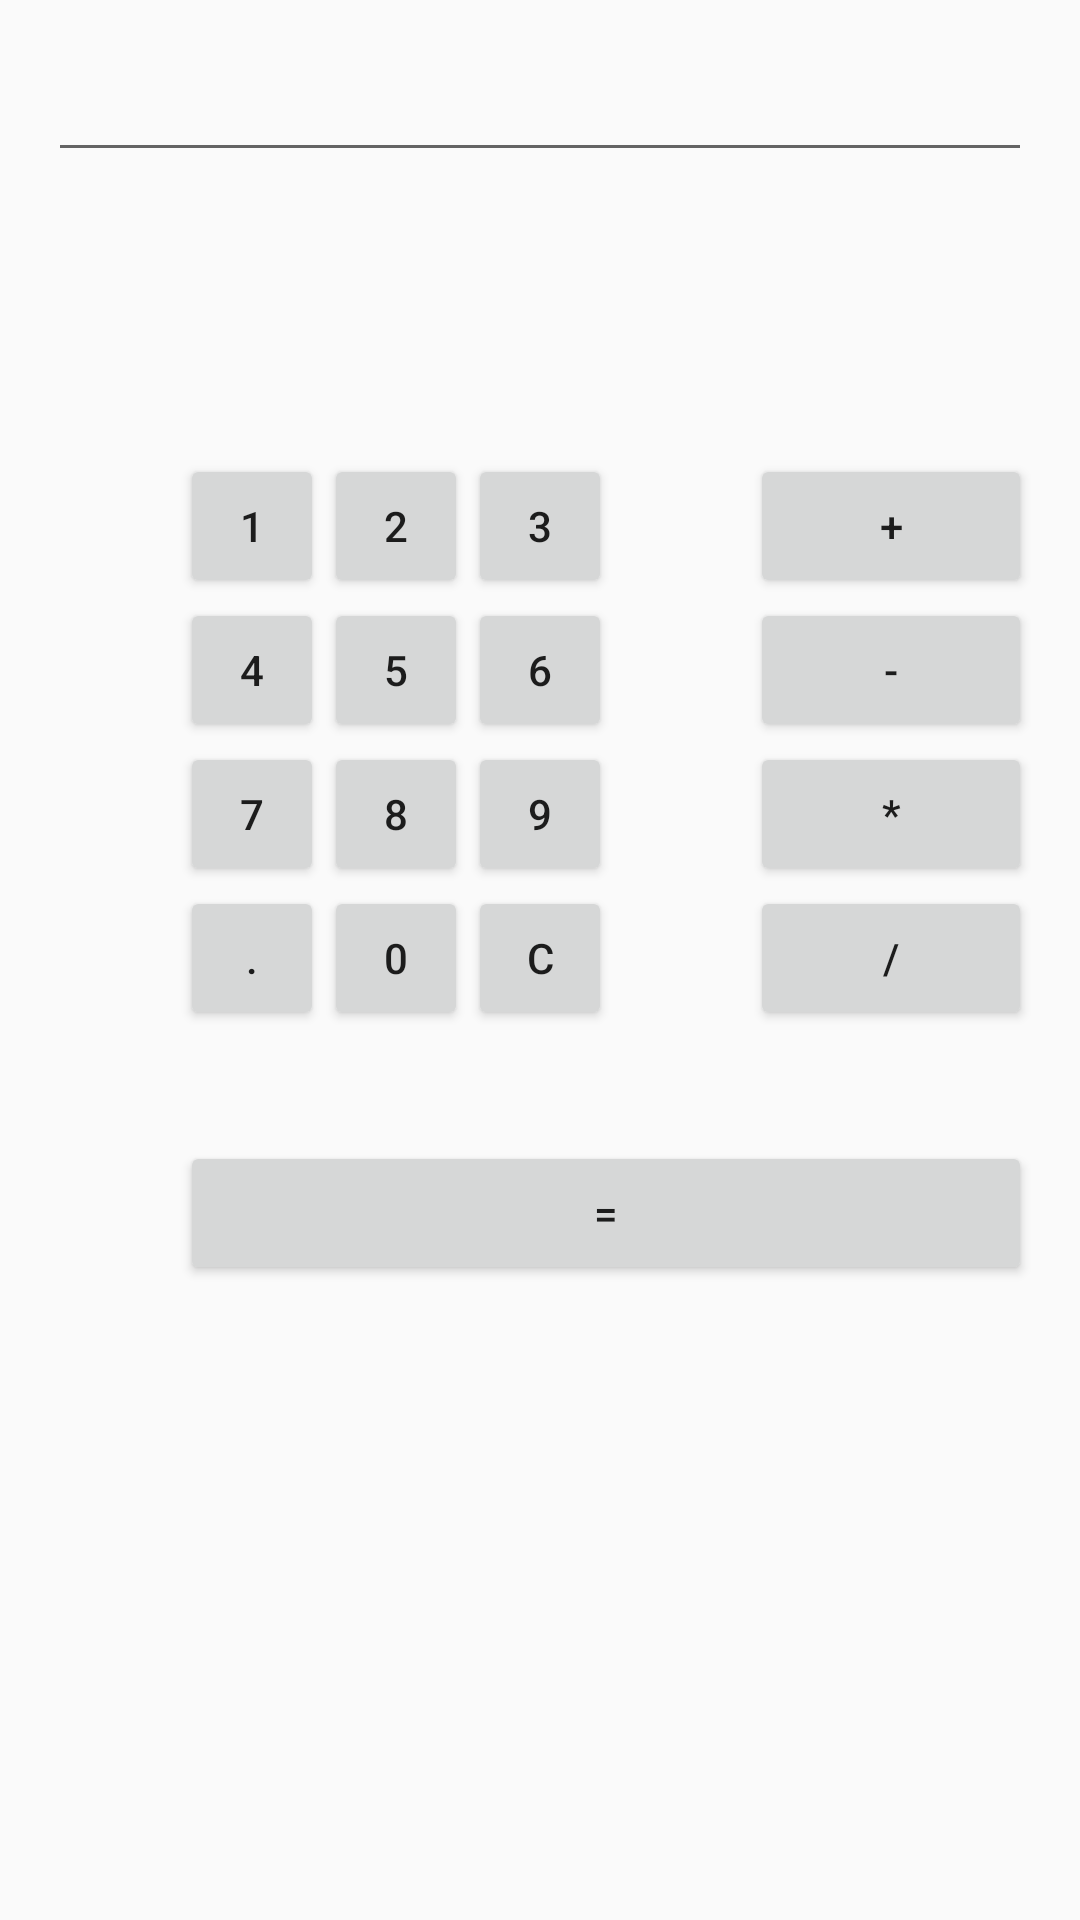

Reconstruct the res/layout file that produces this screen, plus the resources it refers to.
<!-- AndroidManifest.xml: application theme Base.Theme.DesignDemo -->
<!-- res/layout/activity_calculator.xml -->
<?xml version="1.0" encoding="utf-8"?>
<RelativeLayout xmlns:android="http://schemas.android.com/apk/res/android"
    xmlns:tools="http://schemas.android.com/tools"
    android:layout_width="match_parent"
    android:layout_height="match_parent"
    android:paddingBottom="@dimen/activity_vertical_margin"
    android:paddingLeft="@dimen/activity_horizontal_margin"
    android:paddingRight="@dimen/activity_horizontal_margin"
    android:paddingTop="@dimen/activity_vertical_margin"
    tools:context="com.netcamp.sol.Calculator">
    <EditText
        android:layout_width="match_parent"
        android:layout_height="wrap_content"
        android:id="@+id/edt1"/>


    <Button
        style="?android:attr/buttonStyleSmall"
        android:layout_width="wrap_content"
        android:layout_height="wrap_content"
        android:text="1"
        android:id="@+id/button1"
        android:layout_marginTop="94dp"
        android:layout_below="@+id/edt1"
        android:layout_toStartOf="@+id/button4"
        android:layout_alignRight="@+id/button4"
        android:layout_alignEnd="@+id/button4" />

    <Button
        style="?android:attr/buttonStyleSmall"
        android:layout_width="wrap_content"
        android:layout_height="wrap_content"
        android:text="2"
        android:id="@+id/button2"
        android:layout_alignTop="@+id/button1"
        android:layout_toLeftOf="@+id/button3"
        android:layout_toStartOf="@+id/button3" />

    <Button
        style="?android:attr/buttonStyleSmall"
        android:layout_width="wrap_content"
        android:layout_height="wrap_content"
        android:text="3"
        android:id="@+id/button3"
        android:layout_alignTop="@+id/button2"
        android:layout_centerHorizontal="true" />

    <Button
        style="?android:attr/buttonStyleSmall"
        android:layout_width="wrap_content"
        android:layout_height="wrap_content"
        android:text="4"
        android:id="@+id/button4"
        android:layout_below="@+id/button1"
        android:layout_toLeftOf="@+id/button2" />

    <Button
        style="?android:attr/buttonStyleSmall"
        android:layout_width="wrap_content"
        android:layout_height="wrap_content"
        android:text="5"
        android:id="@+id/button5"
        android:layout_alignBottom="@+id/button4"
        android:layout_alignLeft="@+id/button2"
        android:layout_alignStart="@+id/button2" />

    <Button
        style="?android:attr/buttonStyleSmall"
        android:layout_width="wrap_content"
        android:layout_height="wrap_content"
        android:text="6"
        android:id="@+id/button6"
        android:layout_below="@+id/button3"
        android:layout_alignLeft="@+id/button3"
        android:layout_alignStart="@+id/button3" />

    <Button
        style="?android:attr/buttonStyleSmall"
        android:layout_width="wrap_content"
        android:layout_height="wrap_content"
        android:text="7"
        android:id="@+id/button7"
        android:layout_below="@+id/button4"
        android:layout_toLeftOf="@+id/button2" />

    <Button
        style="?android:attr/buttonStyleSmall"
        android:layout_width="wrap_content"
        android:layout_height="wrap_content"
        android:text="8"
        android:id="@+id/button8"
        android:layout_below="@+id/button5"
        android:layout_alignLeft="@+id/button5"
        android:layout_alignStart="@+id/button5" />

    <Button
        style="?android:attr/buttonStyleSmall"
        android:layout_width="wrap_content"
        android:layout_height="wrap_content"
        android:text="9"
        android:id="@+id/button9"
        android:layout_below="@+id/button6"
        android:layout_alignLeft="@+id/button6"
        android:layout_alignStart="@+id/button6" />

    <Button
        style="?android:attr/buttonStyleSmall"
        android:layout_width="wrap_content"
        android:layout_height="wrap_content"
        android:text="+"
        android:id="@+id/buttonadd"
        android:layout_alignTop="@+id/button3"
        android:layout_toRightOf="@+id/button3"
        android:layout_marginLeft="46dp"
        android:layout_marginStart="46dp"
        android:layout_alignRight="@+id/edt1"
        android:layout_alignEnd="@+id/edt1" />

    <Button
        style="?android:attr/buttonStyleSmall"
        android:layout_width="wrap_content"
        android:layout_height="wrap_content"
        android:text="-"
        android:id="@+id/buttonsub"
        android:layout_below="@+id/buttonadd"
        android:layout_alignLeft="@+id/buttonadd"
        android:layout_alignStart="@+id/buttonadd"
        android:layout_alignRight="@+id/buttonadd"
        android:layout_alignEnd="@+id/buttonadd" />

    <Button
        style="?android:attr/buttonStyleSmall"
        android:layout_width="wrap_content"
        android:layout_height="wrap_content"
        android:text="*"
        android:id="@+id/buttonmul"
        android:layout_below="@+id/buttonsub"
        android:layout_alignLeft="@+id/buttonsub"
        android:layout_alignStart="@+id/buttonsub"
        android:layout_alignParentRight="true"
        android:layout_alignParentEnd="true" />

    <Button
        style="?android:attr/buttonStyleSmall"
        android:layout_width="wrap_content"
        android:layout_height="wrap_content"
        android:text="."
        android:id="@+id/button10"
        android:layout_below="@+id/button7"
        android:layout_toLeftOf="@+id/button2" />

    <Button
        style="?android:attr/buttonStyleSmall"
        android:layout_width="wrap_content"
        android:layout_height="wrap_content"
        android:text="0"
        android:id="@+id/button0"
        android:layout_below="@+id/button8"
        android:layout_alignLeft="@+id/button8"
        android:layout_alignStart="@+id/button8" />

    <Button
        style="?android:attr/buttonStyleSmall"
        android:layout_width="wrap_content"
        android:layout_height="wrap_content"
        android:text="C"
        android:id="@+id/buttonC"
        android:layout_below="@+id/button9"
        android:layout_alignLeft="@+id/button9"
        android:layout_alignStart="@+id/button9" />

    <Button
        style="?android:attr/buttonStyleSmall"
        android:layout_width="wrap_content"
        android:layout_height="wrap_content"
        android:text="/"
        android:id="@+id/buttondiv"
        android:layout_below="@+id/buttonmul"
        android:layout_alignLeft="@+id/buttonmul"
        android:layout_alignStart="@+id/buttonmul"
        android:layout_alignRight="@+id/buttonmul"
        android:layout_alignEnd="@+id/buttonmul" />

    <Button
        android:layout_width="wrap_content"
        android:layout_height="wrap_content"
        android:text="="
        android:id="@+id/buttoneql"
        android:layout_below="@+id/button0"
        android:layout_marginTop="37dp"
        android:layout_alignRight="@+id/buttondiv"
        android:layout_alignEnd="@+id/buttondiv"
        android:layout_alignLeft="@+id/button10"
        android:layout_alignStart="@+id/button10" />


</RelativeLayout>
<!-- resources referenced by this layout -->
<resources>
  <dimen name="activity_horizontal_margin">16dp</dimen>
  <dimen name="activity_vertical_margin">16dp</dimen>
  <style name="Base.Theme.DesignDemo" parent="Theme.AppCompat.DayNight.NoActionBar">
          <item name="colorPrimary">#673AB7</item>
          <item name="colorPrimaryDark">#512DA8</item>
          <item name="colorAccent">#FF4081</item>
      </style>
</resources>
